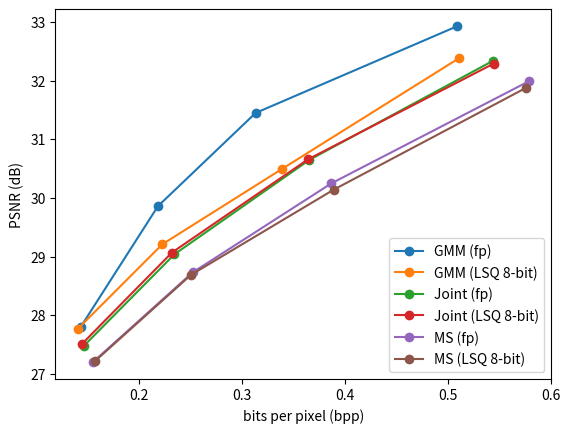

Python code for this plot:
from matplotlib import pyplot as plt
plt.plot([0.1438, 0.2187, 0.3134, 0.5089], [27.8, 29.86, 31.45, 32.93], marker='o', label='GMM (fp)')
plt.plot([0.1411, 0.2229, 0.3394, 0.5102], [27.77, 29.21, 30.5, 32.38], marker='o', label='GMM (LSQ 8-bit)')

plt.plot([0.147, 0.2347, 0.3655, 0.5435], [27.48, 29.04, 30.65, 32.34], marker='o', label='Joint (fp)')
plt.plot([0.145, 0.2323, 0.3643, 0.544], [27.51, 29.07, 30.66, 32.29], marker='o', label='Joint (LSQ 8-bit)')

plt.plot([0.1556, 0.2523, 0.3869, 0.5782], [27.2, 28.73, 30.25, 31.99], marker='o', label='MS (fp)')
plt.plot([0.1578, 0.2508, 0.3889, 0.5757], [27.22, 28.69, 30.14, 31.88], marker='o', label='MS (LSQ 8-bit)')


# plt.plot([0.16, 0.25, 0.39, 0.56], [27.20, 28.72, 30.04, 31.31], marker='o', label='LSQ+ 8-bit')
# plt.plot([0.16, 0.24, 0.39, 0.56, 0.79], [27.19, 28.83, 29.85, 31.48, 32.02], marker='o', label='int offset 8-bit')
# plt.plot([0.15, 0.24, 0.37, 0.54], [27.25, 28.61, 30.00, 31.58], marker='o', label='cubic STE 8-bit')
# plt.plot([0.16, 0.25, 0.39, 0.56, 0.79], [27.18, 28.66, 29.85, 31.47, 32.02], marker='o', label='fp & int offset 8-bit')
# plt.plot([0.17, 0.26, 0.40, 0.60, 0.91], [26.25, 27.53, 28.63, 29.72, 30.94], marker='o', label='LSQ 4-bit')
# plt.plot([0.17, 0.26, 0.39, 0.61, 0.90], [26.22, 27.51, 28.41, 29.58, 31.00], marker='o', label='int offset 4-bit')
# plt.plot([0.16, 0.25, 0.38, 0.57, 0.84], [26.93, 28.48, 29.57, 31.42, 32.62], marker='o', label='LSQ 6-bit')
# plt.plot([0.18, 0.28, 0.42, 0.65, 1.00], [24.16, 24.88, 25.37, 26.03, 26.96], marker='o', label='LSQ 2-bit')

# plt.plot([0.13, 0.28, 0.50], [27.76, 30.42, 32.37], marker='o', label='low bpp (32-bit)')
# plt.plot([0.26, 0.92], [27.53, 30.29], marker='o', label='high bpp (4-bit)')
# plt.hlines(27.53, 0.1, 0.3, color='gray', linestyle='--', linewidth=2)
# plt.hlines(30.29, 0.25, 1, color='gray', linestyle='--', linewidth=2)
# plt.title('')
plt.xlabel('bits per pixel (bpp)')
plt.ylabel('PSNR (dB)')
# plt.ylabel('MS-SSIM')
plt.legend()
plt.show()
